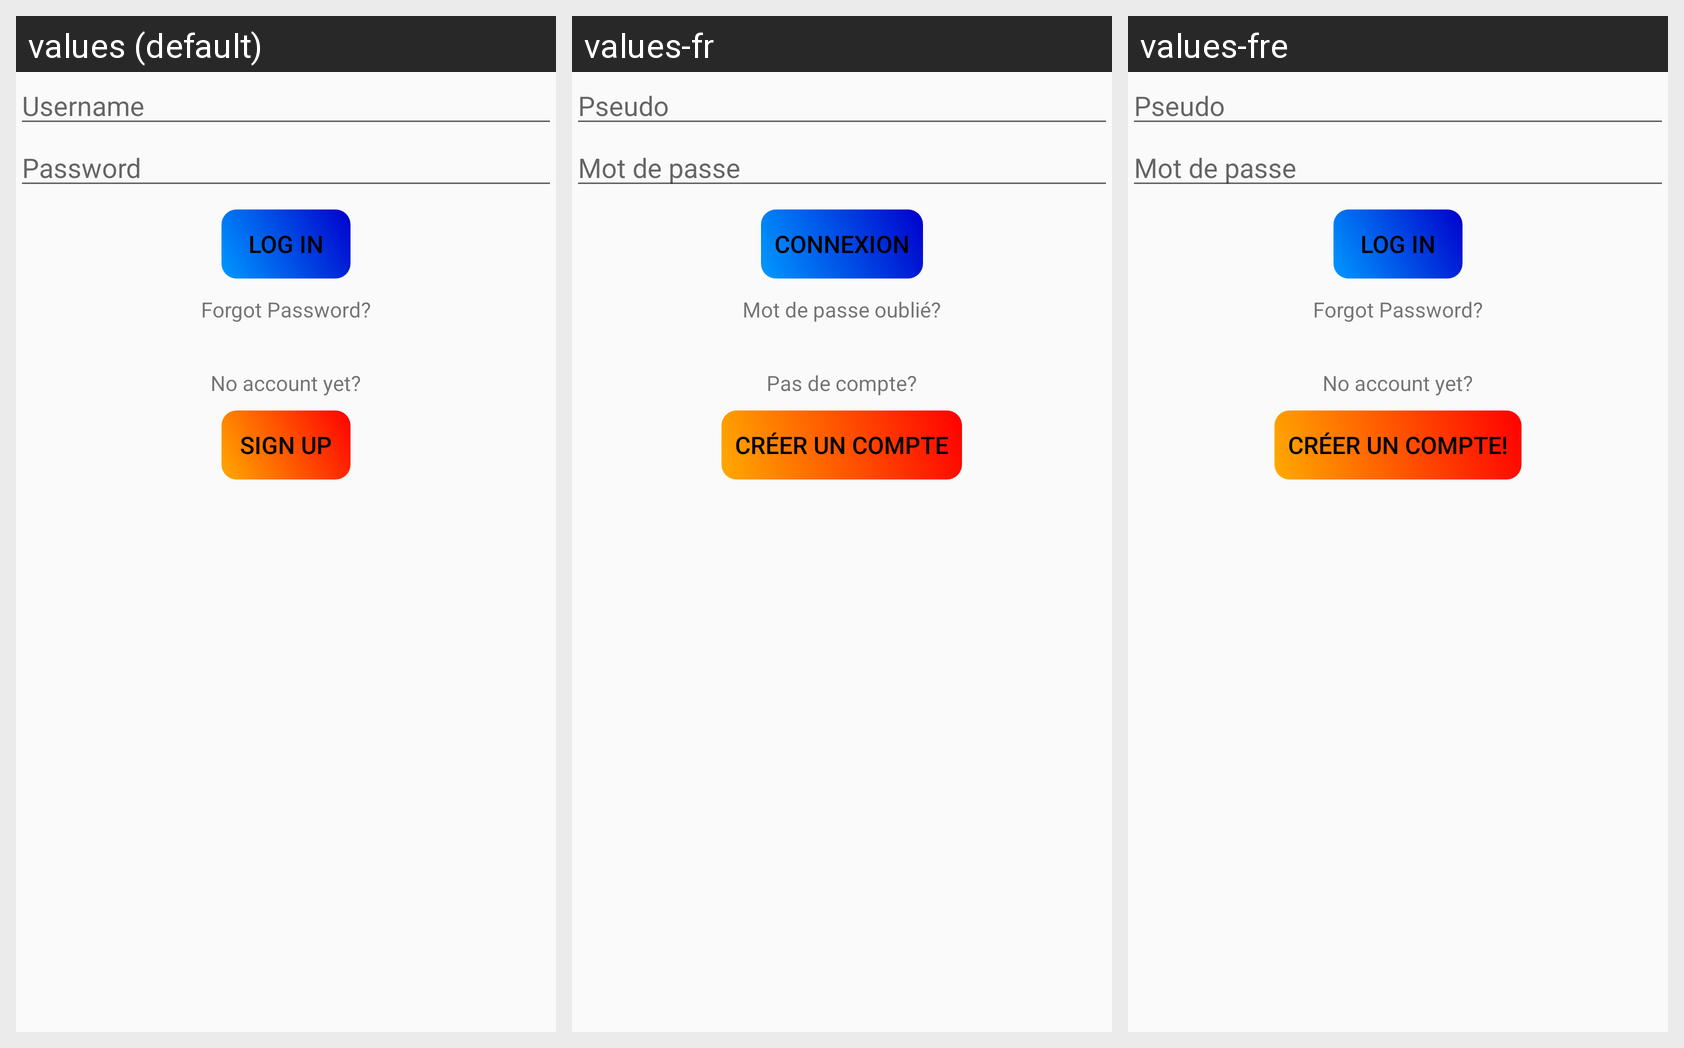

The Android screen above is rendered under several locales of the same app. Produce the string resources it draws, with the default and per-locale values.
Android screen res/layout/activity_login.xml rendered under 3 locales, left to right: values (default), values-fr, values-fre. Device: Nexus 5 (rendered at 1080×1920; each locale shown at half size, 540×960, under a caption strip naming it); theme AppTheme.
Strings drawn on this screen, with the default value and each locale's value (text and hints the layout hard-codes, and strings that could not be matched under every locale, appear in the picture but are not listed):

prompt_username
  values: Username
  values-fr: Pseudo
  values-fre: Pseudo

prompt_password
  values: Password
  values-fr: Mot de passe
  values-fre: Mot de passe

password_forgotten
  values: Forgot Password?
  values-fr: Mot de passe oublié?
  values-fre: Forgot Password?  [not translated; the default value is used]

no_account
  values: No account yet?
  values-fr: Pas de compte?
  values-fre: No account yet?  [not translated; the default value is used]
